pico-8 play session: no input (idle), after a click and taps of 🅾, ❎, 🅾+❎, 🅾 in the second before t = 0

[t = 2 s] idle ~2s (no d-pad/buttons)
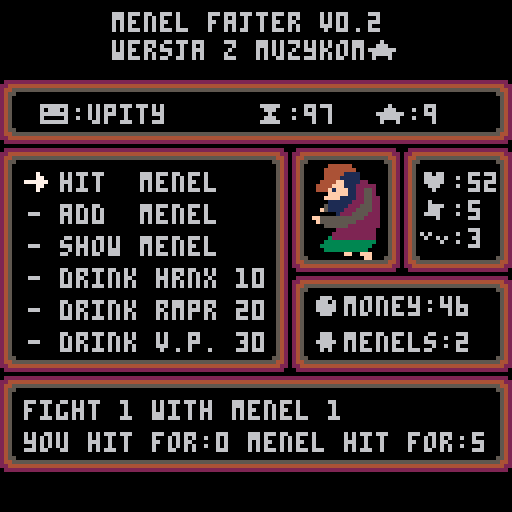

pico-8 cartridge
version 43
__lua__
menel_names = {"anzej", "buchaj", "chono", "dej", "eustachy", "franek", "gierwald", "heniek", "ignacy", "juzek", "kazik", "lemen", "marskosc", "najeban", "opijak", "pijak", "rychu", "spity", "topijak", "upity", "wypity", "x-menel", "zdzichu"}
	
function _init()
	music(00)
	muzyka = 1
 score = 0
 money = 10
 game_time = 100
 menel_name = rnd(menel_names)
 col = 5
 option = 1
 hp = 69
 atk = 5
 hits = 3
	menel_index = 1
	battle_index = 1
 menels = {{9999,1}}
 battle_log = {{0,0,0},{0,0,0}}
 for i=1,4 do
 	add_menel()
 end
 current_function = "main"
	current_text = "wybierz jakoms opcje"
	current_text2 = "tekst dolny"
end

function _update()
	if hp < 0 then
		music(-1)
		current_function = "gameover"
		current_text = "game over ●█😐░ 🅾️ˇ░➡️"
		if (btnp(❎)) _init()
		if (btnp(🅾️)) current_text2 = "⬇️▥☉░⌂☉"
	end
	if game_time < 0 then
		current_function = "gameover"
		current_text = "congratulations, you lost!"
		current_text2 = "your score is: "..score.." melin."
		if (btnp(❎)) _init()
		if (btnp(🅾️)) current_text2 = "⬇️▥☉░⌂☉"
	end
	if (current_function=="main") then
		option_changer()
	end
		if (current_function=="show_menels") then
  show_menels()
		if (btnp(❎)) current_option="main"
	end
		if (current_function=="battle_menels") then
  show_battle()
		if (btnp(❎)) current_option="main"
	end
	if (current_function=="drink_hrnx") then
  show_battle()
		if (btnp(❎)) current_option="main"
	end
		if (current_function=="drink_hrnx") then
  drink_hrnx()
		if (btnp(❎)) current_option="main"
	end		
	if (current_function=="no_money") then
  no_money()
		if (btnp(❎)) current_option="main"
	end
	if (current_function=="drink_rmpr") then
  drink_rmpr()
		if (btnp(❎)) current_option="main"
	end
	if (current_function=="drink_vp") then
  drink_vp()
		if (btnp(❎)) current_option="main"
	end
end

function _draw()
 cls()
 draw_plansze()
 print(current_text,6,100)
 print(current_text2,6,108)
end

function option_changer()
	--cursor manipulation
	if (btnp(⬆️)) 
		then
		sfx(04)
		if (option > 1)
			then
			option=option-1
		end
	end
	if (btnp(⬇️)) 
		then
		sfx(04)
		if (option < 6)
			then
			option=option+1
		end
	end
	--music toggle
	if (btnp(➡️))
		then
		if (muzyka == 1)
			then
			muzyka = 0
			music(-1)
		else
			muzyka = 1
			music(00)
		end
	end
	--option chosing
	if (btnp(🅾️)) and option==1 then
		sfx(05)
		game_time-=1
	 battle_menels()
	end
	if (btnp(🅾️)) and option==2 then
		sfx(05)
		game_time-=1
	 add_menel()
	end 
	if (btnp(🅾️)) and option==3 then
		sfx(05)
		game_time-=1
 	show_menels()
 end
 if (btnp(🅾️)) and option==4 then
 	sfx(05)
 	if money < 0 then
 		no_money()
 	else
			game_time-=1	
			hp+=flr(rnd(15))+5
			money-=10
 		drink_hrnx()
 	end
 end
  if (btnp(🅾️)) and option==5 then
 	sfx(05)
 	if money < 0 then
 		no_money()
 	else
 		game_time-=1	
			atk+=flr(rnd(5))+1
			money-=20
 		drink_rmpr()
 		end
 	end
 	if (btnp(🅾️)) and option==6 then
 	sfx(05)
 	if money < 0 then
 		no_money()
 	else
 		game_time-=1	
			hits+=1
			money-=30
 		drink_vp()
 		end
 	end
end

function no_money()
	current_function="no_money"
	current_text="you are poor menel..."
	current_text2="do you want some orange?"
		if (btnp(❎)) then
		sfx(06)
		reset_text()
		current_function="main"
	end
end

function drink_hrnx()
	current_function="drink_hrnx"
	current_text="you drink hrnx, so refreshing!"
	current_text2="time to beat some more ass..."
	if (btnp(❎)) then
		sfx(06)
		reset_text()
		current_function="main"
	end
end

function drink_rmpr()
	current_function="drink_rmpr"
	current_text="you drink rmpr, feeling mighy!"
	current_text2="they shall fear me..."
	if (btnp(❎)) then
		sfx(06)
		reset_text()
		current_function="main"
	end
end

function drink_vp()
	current_function="drink_vp"
	current_text="you drink v.p., wsciekle..."
	current_text2="piesci weza, drugie uderzenie."
	if (btnp(❎)) then
		sfx(06)
		reset_text()
		current_function="main"
	end
end


-->8
function draw_plansze()
 logo()
 header()
 footer()
 game_field()
 status_bar()
 event_bar()
 player_status_bar()
 option_arrow()
end

function option_arrow()
	x = 5
	y = 34 + option * 8
	spr(10,x,y)
end

function logo()
	t1 = t()*30 - col
	x = 3.25*8     +cos(t1/90)*3
	y = 4+cos(t1/50)*3
	
	print("menel fajter v0.2",x,y,6)
	print("wersja z muzykom★",x,y+7)
end

function header()
	x = 0
	y = 20
	spr(1,x,y)
	spr(3,x,y+8)
	for i = 1,14 do
		spr(5,x+(i*8),y)
	end
	spr(6,x+120,y)
	spr(7,x+120,y+8)
	for i = 1,14 do
		spr(4,x+(i*8),y+8)
	end
	print("😐:"..menel_name, x+10, y+6)
	print("⧗:"..game_time, x+64, y+6)
	print("★:"..score, x+94, y+6)
end--header

function footer()
	x = 0
	y = 94
	spr(1,x,y)
	spr(2,x,y+8)
	spr(3,x,y+16)
	for i = 1,14 do
		spr(5,x+(i*8),y)
	end
	spr(6,x+120,y)
	spr(8,x+120,y+8)
	spr(7,x+120,y+16)
	for i = 1,14 do
		spr(4,x+(i*8),y+16)
	end
end--footer

function game_field()
 x=0
 y=37
	print("- hit  menel",x+7,y+6)
	print("- add  menel",x+7,y+14)
	print("- show menel",x+7,y+22)
	print("- drink hrnx 10",x+7,y+30)
	print("- drink rmpr 20",x+7,y+38)
	print("- drink v.p. 30",x+7,y+46)
	spr(1,x,y)
	for i = 1,5 do
		spr(2,x,y+(i*8))
	end
	spr(3,x,y+48)
	for i = 1,7 do
		spr(5,x+(i*8),y)
	end
	spr(6,x+64,y)
	for i = 1,5 do
		spr(8,x+64,y+(i*8))
	end
	spr(7,x+64,y+48)
	for i = 1,7 do
		spr(4,x+(i*8),y+48)
	end
end--game_field

function status_bar()
	x=73
	y=69
	print("●money:"..money,x+5,y+5)
	print("웃menels:"..count(menels),x+5,y+14)
	spr(1,x,y)
	spr(2,x,y+8)
	spr(3,x,y+16)
	for i = 1,5 do
		spr(5,x+(i*8),y)
	end
	for i = 1,5 do
		spr(4,x+(i*8),y+16)
	end
	spr(8,x+47,y+8)
	spr(6,x+47,y)
	spr(7,x+47,y+16)
end--status_bar

function event_bar()
	x=73
	y=37
	spr(12,x+5,y+4)
	spr(13,x+13,y+4)
	spr(28,x+5,y+12)
	spr(29,x+13,y+12)
	spr(30,x+21,y+12)
	spr(44,x+5,y+20)
	spr(45,x+13,y+20)
	spr(1,x,y)
	for i = 1,2 do
		spr(2,x,y+(i*8))
	end
	spr(3,x,y+23)
	spr(5,x+8,y)
	spr(5,x+12,y)
	spr(6,x+19,y)
	for i = 1,2 do
	spr(8,x+19,y+(i*8))
	end
	spr(7,x+19,y+23)
	spr(4,x+8,y+23)
	spr(4,x+12,y+23)
end--event_bar



function player_status_bar()
	x=101
	y=37
	print("♥:"..hp,x+4,y+6)
	print("✽:"..atk,x+4,y+13)
	print("ˇ:"..hits,x+4,y+20)
		spr(1,x,y)
	for i = 1,2 do
		spr(2,x,y+(i*8))
	end
	spr(3,x,y+23)
	spr(5,x+8,y)
	spr(5,x+12,y)
	spr(6,x+19,y)
	for i = 1,2 do
	spr(8,x+19,y+(i*8))
	end
	spr(7,x+19,y+23)
	spr(4,x+8,y+23)
	spr(4,x+12,y+23)
end


-->8
function reset_text()
	current_text = "menele never ends!"
	current_text2 = "fight them!"
end

function add_menel()
	add(menels,{flr(rnd(20))+1,flr(rnd(3))+1})
end

function show_menels()
	current_function="show_menels"
	if menel_index < count(menels) and (btnp(⬆️)) then
		sfx(07)
		menel_index+=1
	end
	if menel_index > 1 and (btnp(⬇️)) then
		sfx(07)
  menel_index-=1
 end
	current_text="details of menel "..menel_index
	current_text2="hp:"..menels[menel_index][1].." atk:"..menels[menel_index][2]
	if (btnp(❎)) then
		sfx(06)
		reset_text()
		current_function="main"
	end
end

-->8

function battle_menels()
 battle_log = {}
	current_function="battle_menels"

		for i=1,hits do	
			current_menel=flr(rnd(count(menels)))+1
			add(battle_log,{current_menel,flr(rnd(atk)), flr(rnd(menels[current_menel][2])+rnd(5))})
			hp -= menels[current_menel][2]
			menels[current_menel][1] -= flr(rnd(atk)+rnd(5))
			if (menels[current_menel][1]) < 0 then
			 del(menels,menels[current_menel])
			 money+=10+flr(rnd(5))
			 score+=1*count(menels)
			end
		end
end

function show_battle()
	if battle_index < count(battle_log) and (btnp(⬆️)) then
		sfx(07)
		battle_index+=1
	end
	if battle_index > 1 and (btnp(⬇️)) then
  sfx(07)
  battle_index-=1
 end
 current_text="fight "..battle_index.." with menel "..battle_log[battle_index][1]
	current_text2="you hit for:"..battle_log[battle_index][2].." menel hit for:"..battle_log[battle_index][3]
	if (btnp(❎)) then
		sfx(06)
		reset_text()
		current_function="main"
	end
end
__gfx__
00000000022222222450000024500000000000002222222222222220000005420000054200000000000000000000000000004444440000000000000000000000
00000000224444442450000024500000000000004444444444444422000005420000054200000000000070000000000000044444444000000000000000000000
00000000244555552450000024500000000000005555555555555442000005420000054200000000000077000000000000044444111100000000000000000000
00000000245500002450000024500000000000000000000000005542000005420000054200000000077777700000000000044441111100000000000000000000
000000002450000024500000245500000000000000000000000005420000554200000542000000000000770000000000004444ff111122000000000000000000
00000000245000002450000024455555555555550000000000000542555554420000054200000000000070000000000004444fff111222220000000000000000
0000000024500000245000002244444444444444000000000000054244444422000005420000000000000000000000000444f1fff11225520000000000000000
0000000024500000245000000222222222222222000000000000054222222220000005420000000000000000000000000000fffff11225520000000000000000
000000000000000000000000000000000000000000000000000000000000000000000000000000000000000000000000000ffff1111225522000000000000000
00000000077007700777777007700000077000000777777000000000770007700777777007777770077000000777700000001111112225522000000000000000
00000000077007700770000007700000077000000770077000000000770007700770077007700770077000000770077000051111122255522000000000000000
00000000077007700770000007700000077000000770077000000000770707700770077007700770077000000770077000f51111222555522000000000000000
00000000077777700777700007700000077000000770077000000000777777700770077007777000077000000770077000000012225555222000000000000000
000000000770077007700000077000000770000007700770000000007770777007700770077007700770000007700770ff555555555552222000000000000000
0000000007700770077777700777777007777770077777700000000077000770077777700770077007777770077777700f555555555222222000000000000000
00000000000000000000000000000000000000000000000000000000000000000000000000000000000000000000000000055555522222222000000000000000
00000000000000000000000000000000000000000000000000000000000000000000000000000000000000000000000000000022222222220000000000000000
00000000000000000000000000000000000000000000000000000000000000000000000000000000000000000000000000000222222222220000000000000000
00000000000000000000000000000000000000000000000000000000000000000000000000000000000000000000000000003222222222220000000000000000
00000000000000000000000000000000000000000000000000000000000000000000000000000000000000000000000000033333333333330000000000000000
00000000000000000000000000000000000000000000000000000000000000000000000000000000000000000000000000333333333333300000000000000000
00000000000000000000000000000000000000000000000000000000000000000000000000000000000000000000000000033333333333000000000000000000
00000000000000000000000000000000000000000000000000000000000000000000000000000000000000000000000000000000ff00fff00000000000000000
0000000000000000000000000000000000000000000000000000000000000000000000000000000000000000000000000000000000000ff00000000000000000
__map__
0000000000000000000000000a00000000000000000000000000000000000000000000000000000000000000000000000000000000000000000000000000000000000000000000000000000000000000000000000000000000000000000000000000000000000000000000000000000000000000000000000000000000000000
000000000000000000010a000000000000000000000000000000000000000000000000000000000000000000000000000000000000000000000000000000000000000000000000000000000000000000000000000000000000000000000000000000000000000000000000000000000000000000000000000000000000000000
0000000000000a0a0a0a0a000000000000000000000000000000000000000000000000000000000000000000000000000000000000000000000000000000000000000000000000000000000000000000000000000000000000000000000000000000000000000000000000000000000000000000000000000000000000000000
000000000a0a0a0a0a0a0a0a0000000000000000000000000000000000000000000000000000000000000000000000000000000000000000000000000000000000000000000000000000000000000000000000000000000000000000000000000000000000000000000000000000000000000000000000000000000000000000
0000000a0a0a00080a0a0a0a0808000000000000000000000000000000000000000000000000000000000000000000000000000000000000000000000000000000000000000000000000000000000000000000000000000000000000000000000000000000000000000000000000000000000000000000000000000000000000
000000000a0a0a0a0a0a0a000000000000000000000000000000000000000000000000000000000000000000000000000000000000000000000000000000000000000000000000000000000000000000000000000000000000000000000000000000000000000000000000000000000000000000000000000000000000000000
00000000000a0a0a0a0a00000000000000000000000000000000000000000000000000000000000000000000000000000000000000000000000000000000000000000000000000000000000000000000000000000000000000000000000000000000000000000000000000000000000000000000000000000000000000000000
0000000000080000000000000000000000000000000000000000000000000000000000000000000000000000000000000000000000000000000000000000000000000000000000000000000000000000000000000000000000000000000000000000000000000000000000000000000000000000000000000000000000000000
